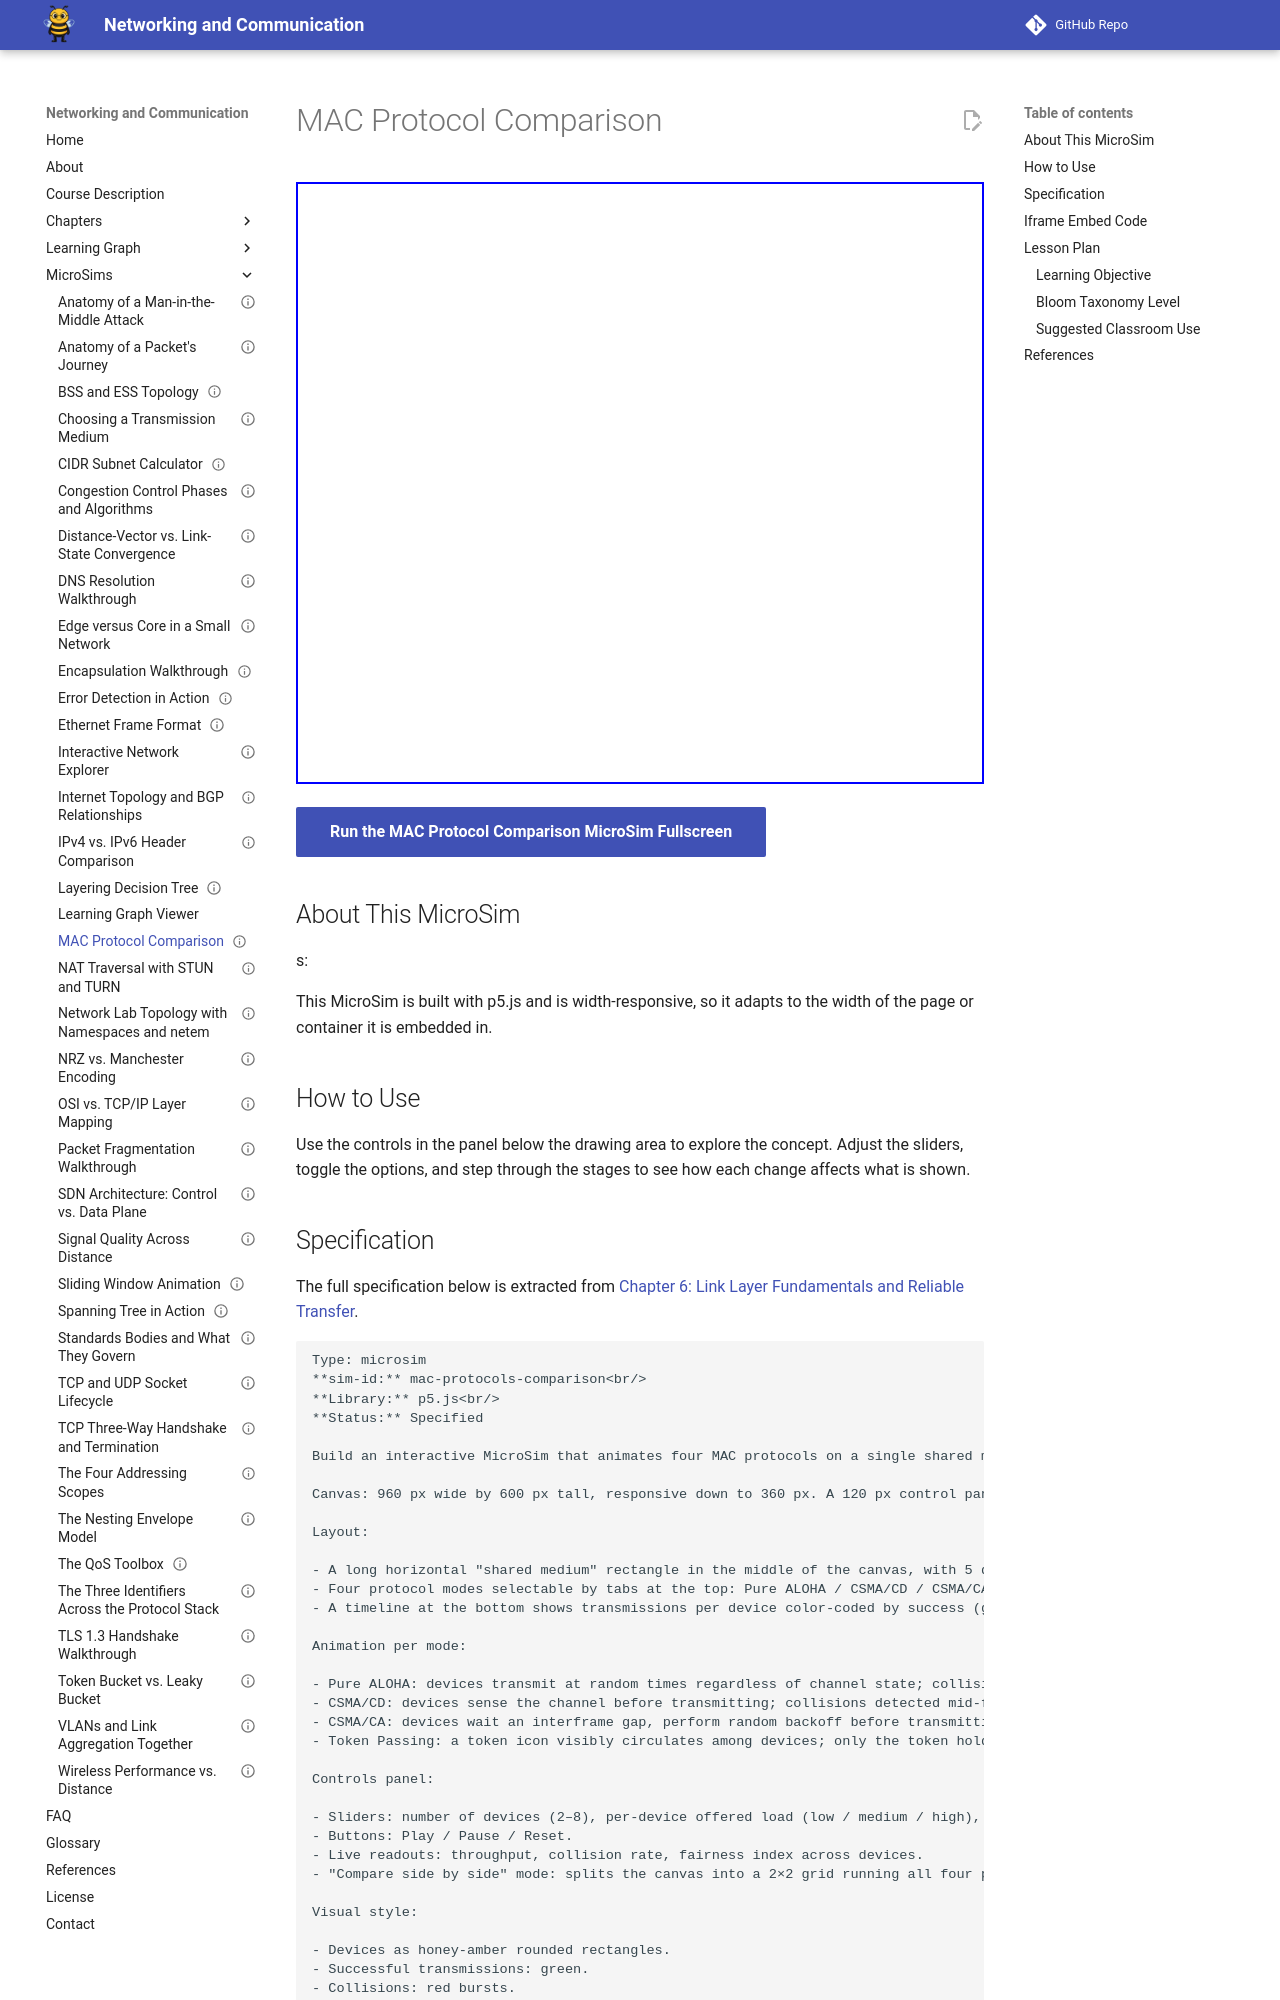

repository: dmccreary/networking · page: sims/mac-protocols-comparison/index.html · generator: mkdocs

---
title: "MAC Protocol Comparison"
description: "Interactive p5.js MicroSim: mac protocol comparison."
image: /sims/mac-protocols-comparison/mac-protocols-comparison.png
og:image: /sims/mac-protocols-comparison/mac-protocols-comparison.png
twitter:image: /sims/mac-protocols-comparison/mac-protocols-comparison.png
social:
   cards: false
status: implemented
library: p5.js
bloom_level: Understand
quality_score: 0
---

# MAC Protocol Comparison

<iframe src="main.html" height="602" width="100%" scrolling="no"></iframe>

[Run the MAC Protocol Comparison MicroSim Fullscreen](./main.html){ .md-button .md-button--primary }

## About This MicroSim

s:

This MicroSim is built with p5.js and is width-responsive, so it adapts to
the width of the page or container it is embedded in.

## How to Use

Use the controls in the panel below the drawing area to explore the concept.
Adjust the sliders, toggle the options, and step through the stages to see how
each change affects what is shown.
